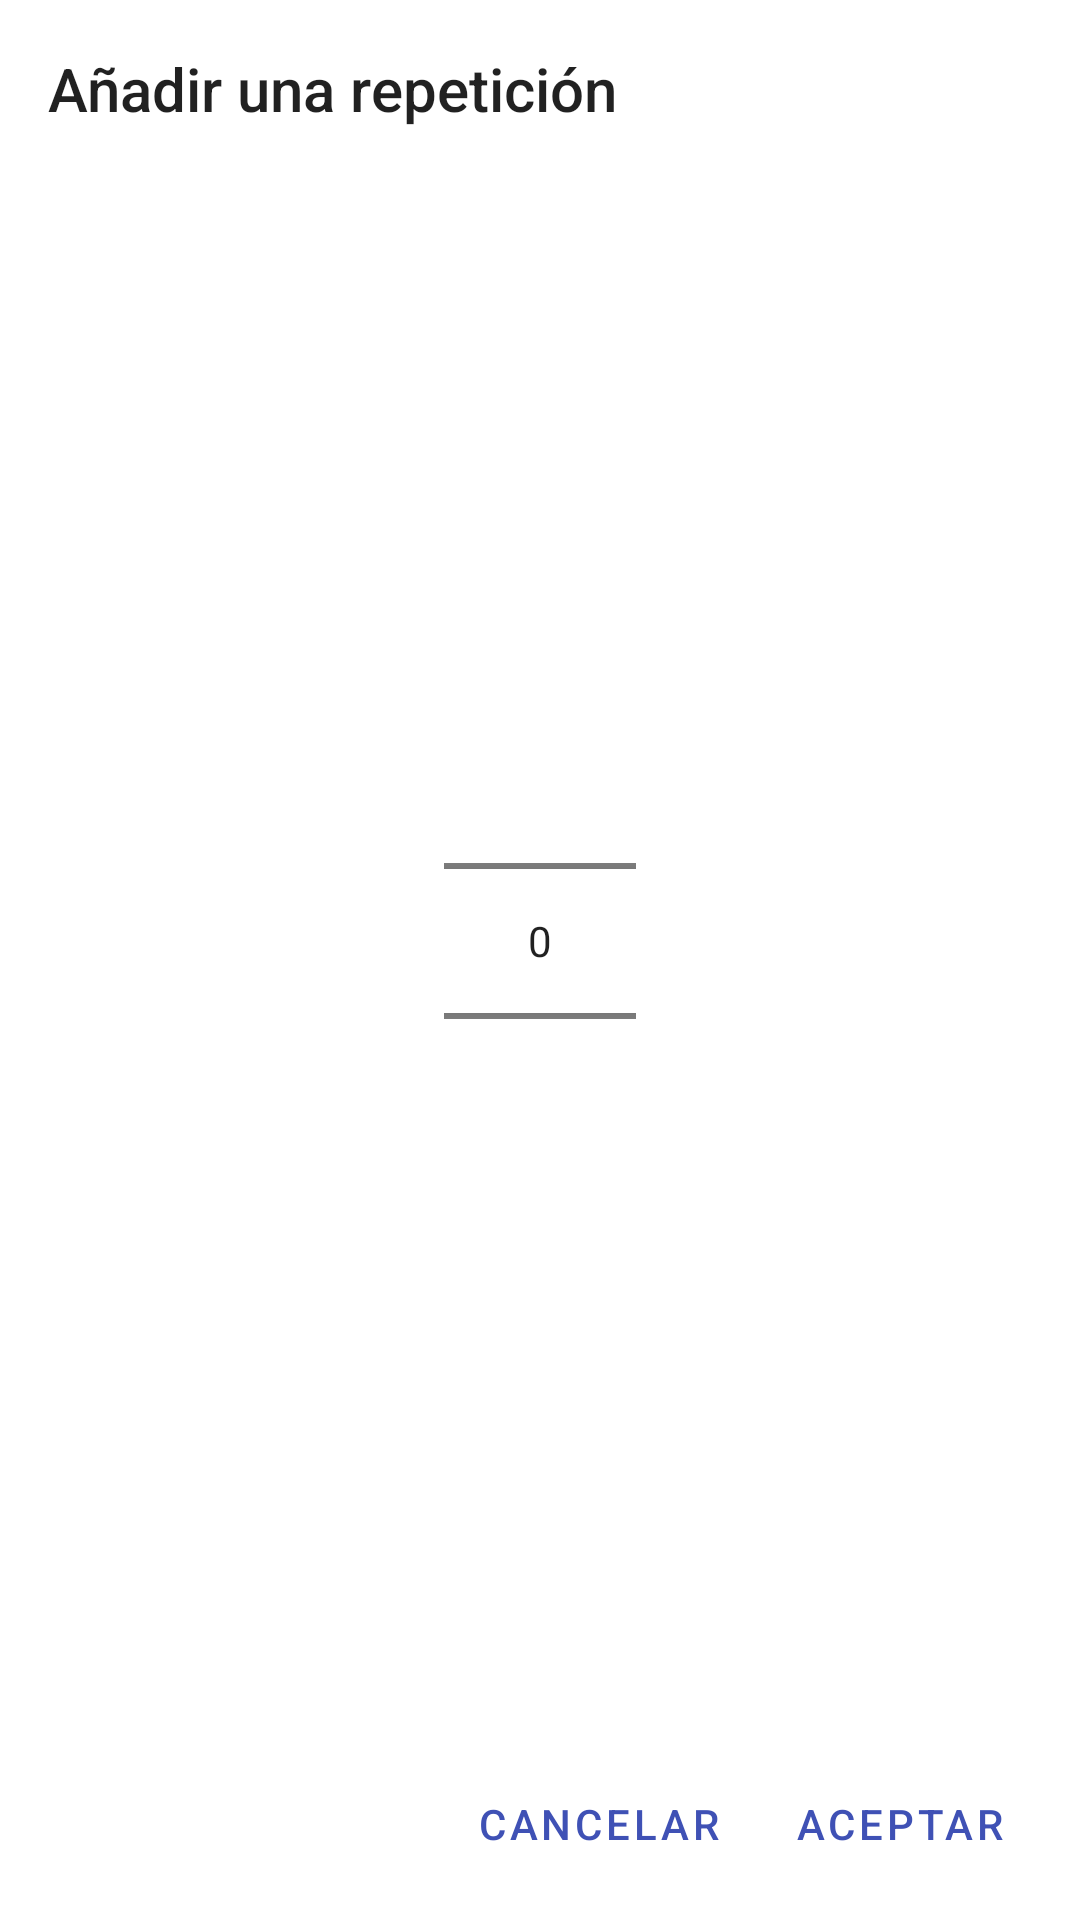

Write the Android layout XML for this screen, with the resource values it uses.
<!-- AndroidManifest.xml: application theme AppTheme -->
<!-- res/layout/bottom_sheet_repetition.xml -->
<?xml version="1.0" encoding="utf-8"?>
<android.support.constraint.ConstraintLayout
    xmlns:android="http://schemas.android.com/apk/res/android"
    xmlns:app="http://schemas.android.com/apk/res-auto"
    android:layout_width="match_parent"
    android:layout_height="match_parent">

    <TextView
        android:id="@+id/textView"
        style="@style/TextAppearance.AppCompat.Title"
        android:layout_width="wrap_content"
        android:layout_height="wrap_content"
        android:layout_marginStart="16dp"
        android:layout_marginTop="16dp"
        android:text="@string/title_bottom_sheet_repetition"
        app:layout_constraintStart_toStartOf="parent"
        app:layout_constraintTop_toTopOf="parent" />

    <NumberPicker
        android:id="@+id/number_picker_repetition"
        android:layout_width="wrap_content"
        android:layout_height="wrap_content"
        android:layout_marginBottom="8dp"
        android:layout_marginEnd="8dp"
        android:layout_marginStart="8dp"
        android:layout_marginTop="8dp"
        android:focusedByDefault="false"
        app:layout_constraintBottom_toTopOf="@+id/btn_cancel"
        android:descendantFocusability="blocksDescendants"
        app:layout_constraintEnd_toEndOf="parent"
        app:layout_constraintStart_toStartOf="parent"
        app:layout_constraintTop_toBottomOf="@+id/textView">

    </NumberPicker>

    <android.support.design.button.MaterialButton
        android:id="@+id/btn_ok"
        style="@style/Widget.MaterialComponents.Button.TextButton"
        android:layout_width="wrap_content"
        android:layout_height="wrap_content"
        android:layout_marginBottom="8dp"
        android:layout_marginEnd="16dp"
        android:text="@string/action_ok"
        app:layout_constraintBottom_toBottomOf="parent"
        app:layout_constraintEnd_toEndOf="parent" />

    <android.support.design.button.MaterialButton
        android:id="@+id/btn_cancel"
        style="@style/Widget.MaterialComponents.Button.TextButton"
        android:layout_width="wrap_content"
        android:layout_height="wrap_content"
        android:layout_marginBottom="8dp"
        android:layout_marginEnd="8dp"
        android:text="@string/action_cancel"
        app:layout_constraintBottom_toBottomOf="parent"
        app:layout_constraintEnd_toStartOf="@+id/btn_ok" />


</android.support.constraint.ConstraintLayout>
<!-- resources referenced by this layout -->
<resources>
  <string name="action_cancel">Cancelar</string>
  <string name="action_ok">Aceptar</string>
  <string name="title_bottom_sheet_repetition">Añadir una repetición</string>
  <style name="AppTheme" parent="Theme.MaterialComponents.Light">
          
          <item name="colorPrimary">@color/colorPrimary</item>
          <item name="colorPrimaryDark">@color/colorPrimaryDark</item>
          <item name="colorAccent">@color/colorAccent</item>
      </style>
  <color name="colorPrimary">#3F51B5</color>
  <color name="colorPrimaryDark">#303F9F</color>
  <color name="colorAccent">#FF4081</color>
</resources>
